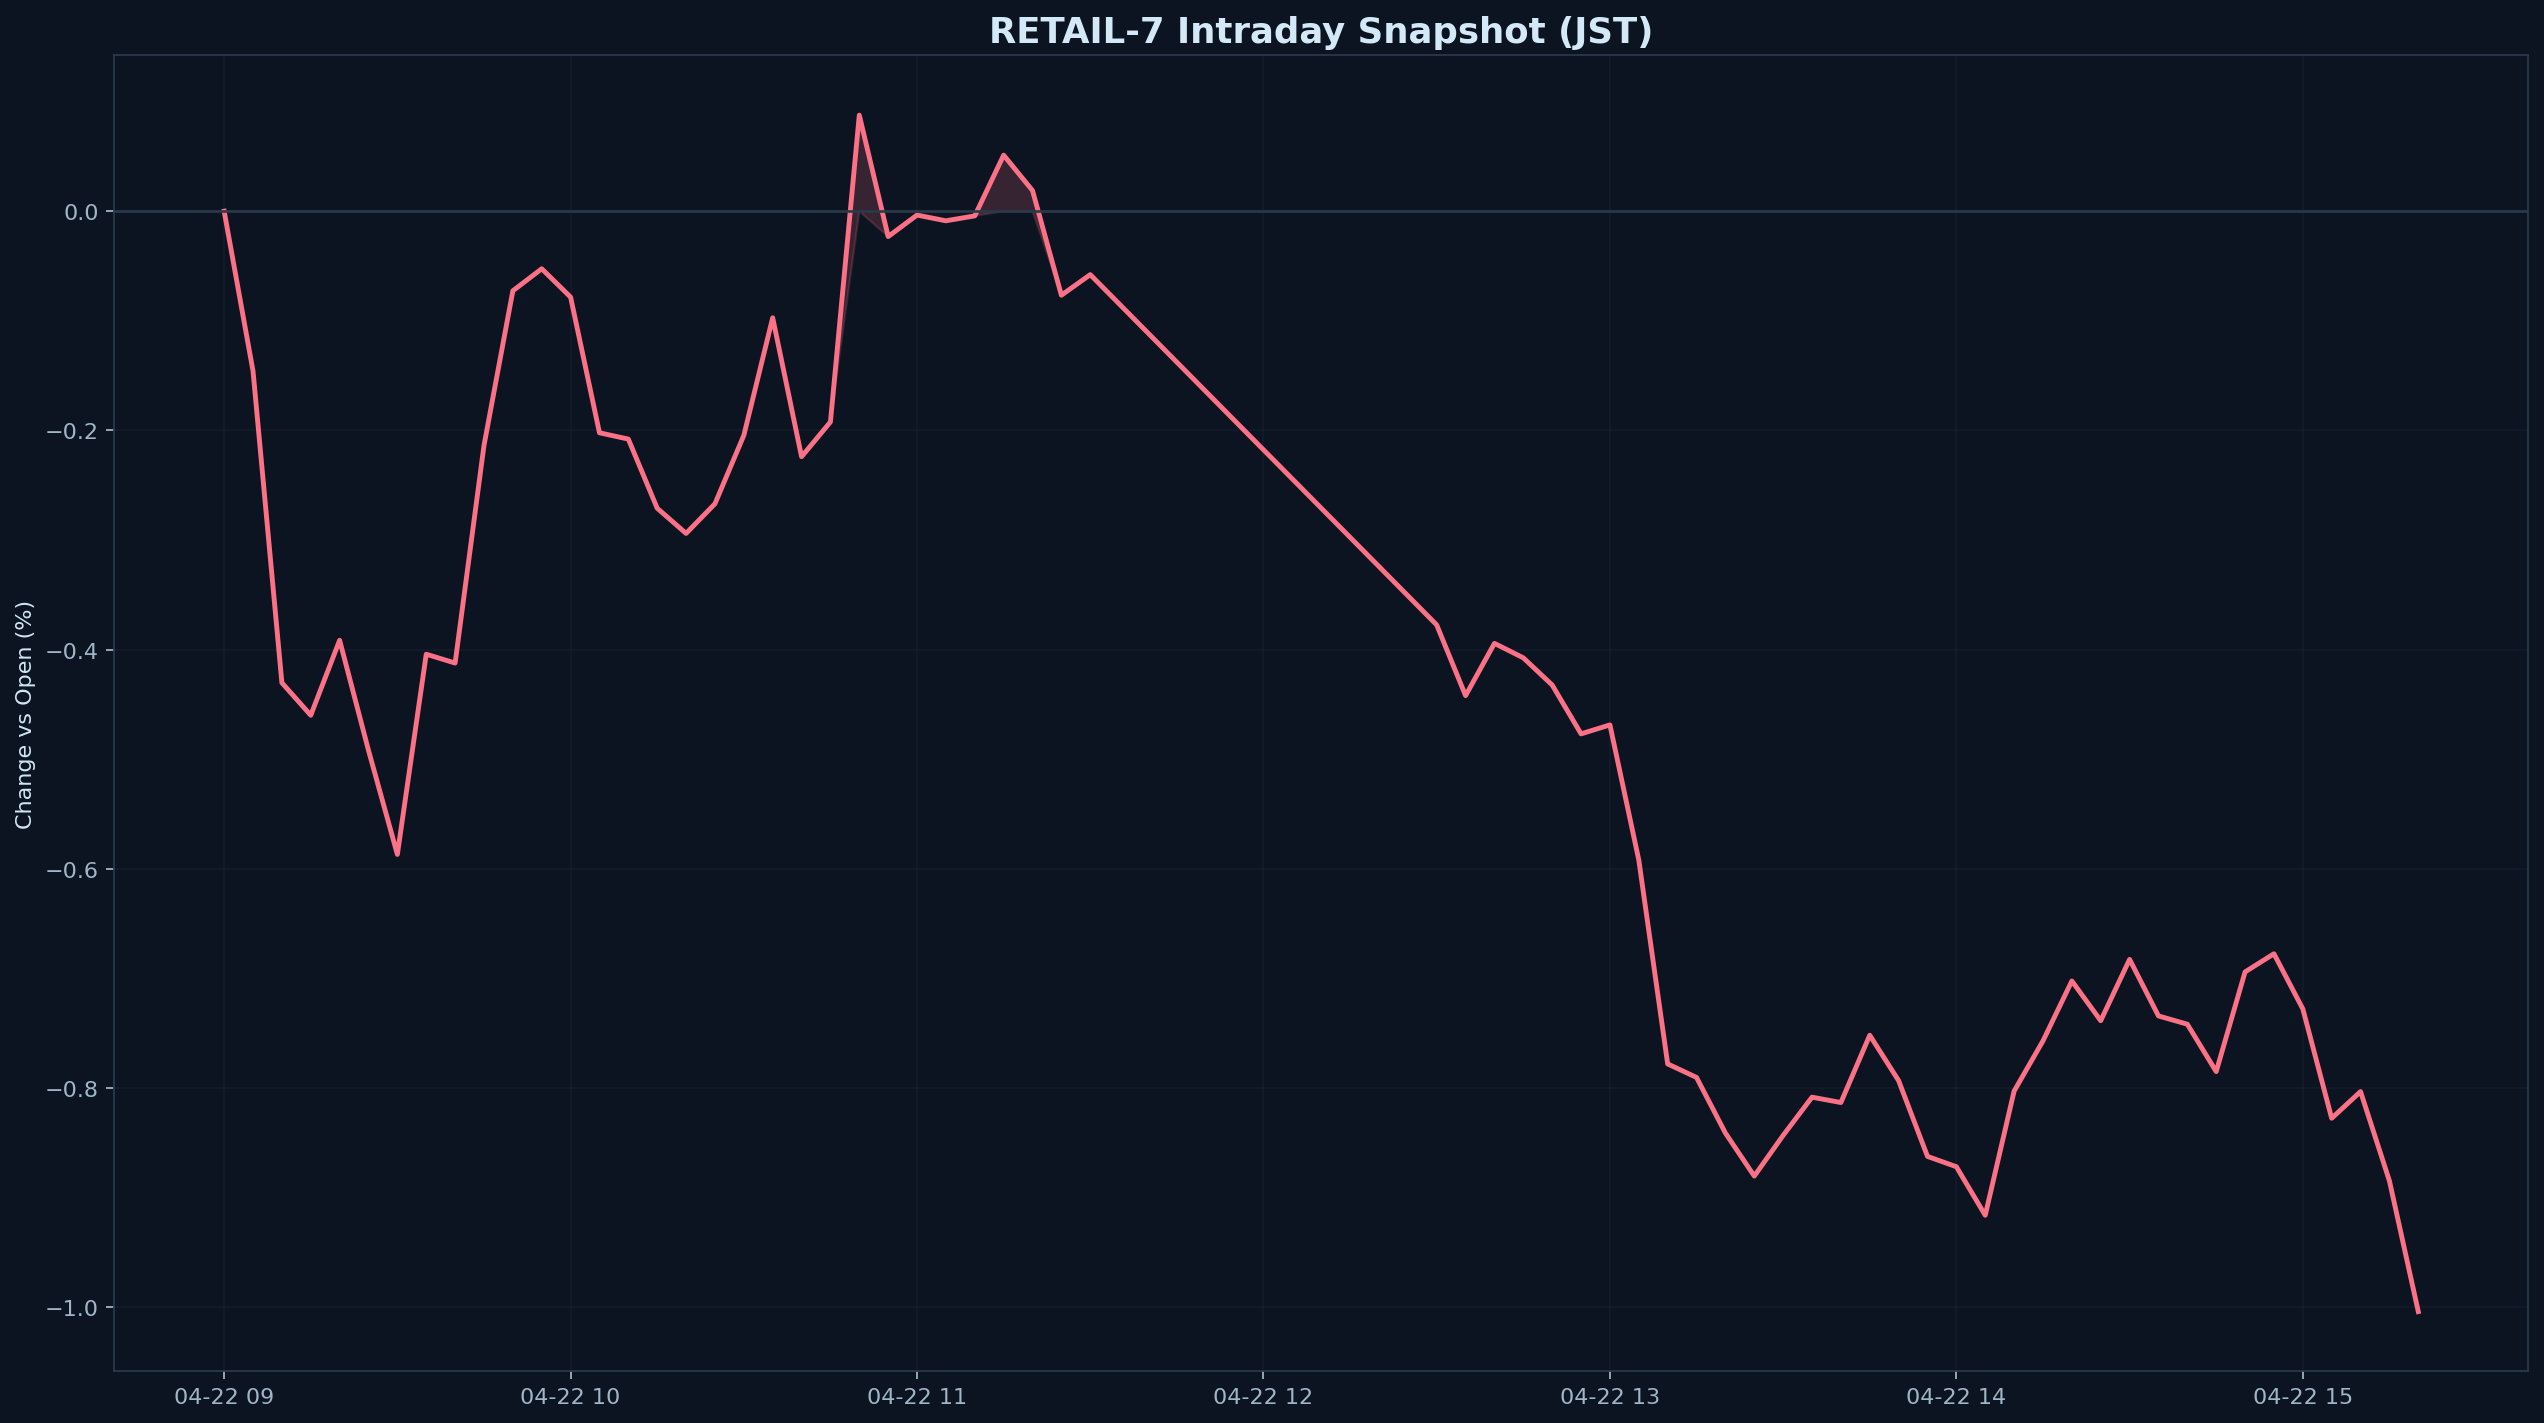

Data behind this chart, as committed beside it:
datetime_jst, pct
2026-04-22 09:00:00+09:00, 0.000000
2026-04-22 09:05:00+09:00, -0.1458
2026-04-22 09:10:00+09:00, -0.4304
2026-04-22 09:15:00+09:00, -0.46
2026-04-22 09:20:00+09:00, -0.3916
2026-04-22 09:25:00+09:00, -0.4921
2026-04-22 09:30:00+09:00, -0.587
2026-04-22 09:35:00+09:00, -0.4043
2026-04-22 09:40:00+09:00, -0.4124
2026-04-22 09:45:00+09:00, -0.2138
2026-04-22 09:50:00+09:00, -0.07261
2026-04-22 09:55:00+09:00, -0.05253
2026-04-22 10:00:00+09:00, -0.0784
2026-04-22 10:05:00+09:00, -0.2022
2026-04-22 10:10:00+09:00, -0.208
2026-04-22 10:15:00+09:00, -0.2711
2026-04-22 10:20:00+09:00, -0.2941
2026-04-22 10:25:00+09:00, -0.267
2026-04-22 10:30:00+09:00, -0.2046
2026-04-22 10:35:00+09:00, -0.09727
2026-04-22 10:40:00+09:00, -0.224
2026-04-22 10:45:00+09:00, -0.1923
2026-04-22 10:50:00+09:00, 0.08766
2026-04-22 10:55:00+09:00, -0.02313
2026-04-22 11:00:00+09:00, -0.003537
2026-04-22 11:05:00+09:00, -0.008757
2026-04-22 11:10:00+09:00, -0.004254
2026-04-22 11:15:00+09:00, 0.05115
2026-04-22 11:20:00+09:00, 0.01886
2026-04-22 11:25:00+09:00, -0.07666
2026-04-22 11:30:00+09:00, -0.05788
2026-04-22 12:30:00+09:00, -0.3776
2026-04-22 12:35:00+09:00, -0.4421
2026-04-22 12:40:00+09:00, -0.3944
2026-04-22 12:45:00+09:00, -0.4076
2026-04-22 12:50:00+09:00, -0.4324
2026-04-22 12:55:00+09:00, -0.477
2026-04-22 13:00:00+09:00, -0.4688
2026-04-22 13:05:00+09:00, -0.5921
2026-04-22 13:10:00+09:00, -0.7782
2026-04-22 13:15:00+09:00, -0.7906
2026-04-22 13:20:00+09:00, -0.8413
2026-04-22 13:25:00+09:00, -0.8806
2026-04-22 13:30:00+09:00, -0.8434
2026-04-22 13:35:00+09:00, -0.8086
2026-04-22 13:40:00+09:00, -0.8134
2026-04-22 13:45:00+09:00, -0.752
2026-04-22 13:50:00+09:00, -0.7935
2026-04-22 13:55:00+09:00, -0.8626
2026-04-22 14:00:00+09:00, -0.872
2026-04-22 14:05:00+09:00, -0.9163
2026-04-22 14:10:00+09:00, -0.803
2026-04-22 14:15:00+09:00, -0.7572
2026-04-22 14:20:00+09:00, -0.7025
2026-04-22 14:25:00+09:00, -0.7388
2026-04-22 14:30:00+09:00, -0.6828
2026-04-22 14:35:00+09:00, -0.7344
2026-04-22 14:40:00+09:00, -0.742
2026-04-22 14:45:00+09:00, -0.7852
2026-04-22 14:50:00+09:00, -0.6942
... 6 more rows
